The GitHub repository bhawanakc07/Major_project-Lemonleaf- contains a labelled image folder "lemon_leaf_dataset" with 9 categories: anthracnose, bacterial blight, citrus canker, curl virus, deficiency leaf, dry leaf, healthy leaf, sooty mould, spider mites. Examples follow, each with its label.

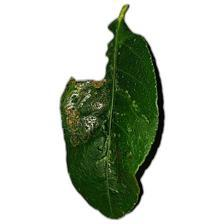
Label: deficiency leaf

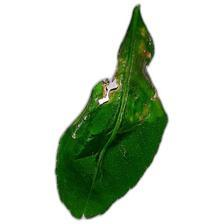
Label: anthracnose

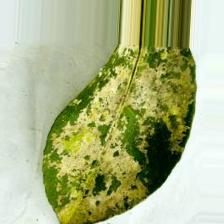
Label: sooty mould

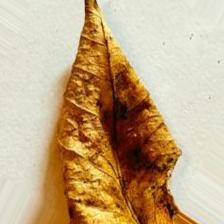
Label: dry leaf

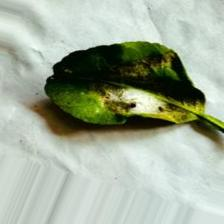
Label: spider mites

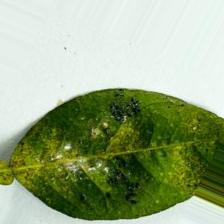
Label: bacterial blight
